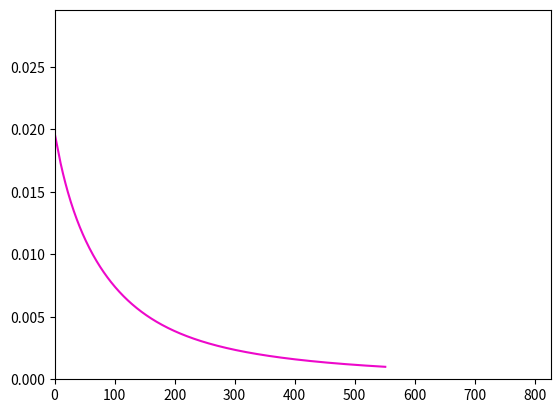

The script that saved this image:
from __future__ import print_function
import math
import random
import numpy as np
import matplotlib.pyplot as plt

"""
This file is part of the computer assignments for the course DD1418/DD2418 Language engineering at KTH.
[redacted]
"""

class BinaryLogisticRegression(object):
    """
    This class performs binary logistic regression using batch gradient descent
    or stochastic gradient descent
    """

    #  ------------- Hyperparameters ------------------ #

    LEARNING_RATE = 0.01  # The learning rate.
    CONVERGENCE_MARGIN = 0.001  # The convergence criterion.
    MAX_ITERATIONS = 100 # Maximal number of passes through the datapoints in stochastic gradient descent.
    MINIBATCH_SIZE = 1000 # Minibatch size (only for minibatch gradient descent)

    # ----------------------------------------------------------------------

    def __init__(self, x=None, y=None, theta=None):
        """
        Constructor. Imports the data and labels needed to build theta.

        @param x The input as a DATAPOINT*FEATURES array.
        @param y The labels as a DATAPOINT array.
        @param theta A ready-made model. (instead of x and y)
        """
        if not any([x, y, theta]) or all([x, y, theta]):
            raise Exception('You have to either give x and y or theta')

        if theta:
            self.FEATURES = len(theta)
            self.theta = theta

        elif x and y:
            # Number of datapoints.
            self.DATAPOINTS = len(x)

            # Number of features.
            self.FEATURES = len(x[0]) + 1

            # Encoding of the data points (as a DATAPOINTS x FEATURES size array).
            self.x = np.concatenate((np.ones((self.DATAPOINTS, 1)), np.array(x)), axis=1)

            # Correct labels for the datapoints.
            self.y = np.array(y)

            # The weights we want to learn in the training phase.
            self.theta = np.random.uniform(-1, 1, self.FEATURES)

            # The current gradient.
            self.gradient = np.zeros(self.FEATURES)

    # ----------------------------------------------------------------------

    def sigmoid(self, z):
        """
        The logistic function.
        """
        return 1.0 / ( 1 + np.exp(-z) )

    def conditional_prob(self, label, datapoint):
        """
        Computes the conditional probability P(label|datapoint)
        """

        # REPLACE THE COMMAND BELOW WITH YOUR CODE
        z = np.dot(self.theta, self.x[datapoint].T)
        prob = self.sigmoid(z)
        if label == 1:
            return prob
        else:
            return 1 - prob

    def compute_gradient_for_all(self):
        """
        Computes the gradient based on the entire dataset
        (used for batch gradient descent).
        """
        loss = self.sigmoid(np.dot(self.theta, self.x.T)) - self.y

        # Update the gradient
        for feature in range(self.FEATURES):
            self.gradient[feature] = self.x.T[feature].dot(loss.T) / self.DATAPOINTS

    def compute_gradient_minibatch(self, minibatch):
        """
        Computes the gradient based on a minibatch
        (used for minibatch gradient descent).
        """

        # YOUR CODE HERE

    def compute_gradient(self, datapoint):
        """
        Computes the gradient based on a single datapoint
        (used for stochastic gradient descent).
        """

        # YOUR CODE HERE

    def stochastic_fit(self):
        """
        Performs Stochastic Gradient Descent.
        """
        self.init_plot(self.FEATURES)

        # YOUR CODE HERE

    def minibatch_fit(self):
        """
        Performs Mini-batch Gradient Descent.
        """
        self.init_plot(self.FEATURES)

        # YOUR CODE HERE


    def fit(self):
        """
        Performs Batch Gradient Descent to optimize the theta parameters of the logistic regression model.
        """
        # Initialize plotting for visualization
        self.init_plot(self.FEATURES)

        # Tracking the number of iterations
        itr = 0

        # Main optimization loop
        while True:
            itr += 1  # Increment iteration counter

            # Compute the gradient using the entire dataset
            self.compute_gradient_for_all()

            # Update model parameters (theta) using the gradient
            for k in range(self.FEATURES):
                self.theta[k] -= self.LEARNING_RATE * self.gradient[k]

            # Output the progress every 10 iterations and the first iteration
            if itr == 1 or itr % 10 == 0:
                gradient_norm = np.sum(np.square(self.gradient))
                print(f"Iter: {itr}, Sum of square of Gradient: {gradient_norm:.6f}")
                self.update_plot(gradient_norm)

            # Check for convergence and terminate if the gradient is sufficiently small
            if gradient_norm < self.CONVERGENCE_MARGIN:
                print(
                    f"At termination, Iter: {itr}, Sum of Square of Gradient: {gradient_norm:.6f}"
                )
                break

            pass

    def classify_datapoints(self, test_data, test_labels):
        """
        Classifies datapoints
        """
        print('Model parameters:')

        print('  '.join('{:d}: {:.4f}'.format(k, self.theta[k]) for k in range(self.FEATURES)))

        self.DATAPOINTS = len(test_data)

        self.x = np.concatenate((np.ones((self.DATAPOINTS, 1)), np.array(test_data)), axis=1)
        self.y = np.array(test_labels)
        confusion = np.zeros((self.FEATURES, self.FEATURES))

        for d in range(self.DATAPOINTS):
            prob = self.conditional_prob(1, d)
            predicted = 1 if prob > .5 else 0
            confusion[predicted][self.y[d]] += 1

        print('                       Real class')
        print('                 ', end='')
        print(' '.join('{:>8d}'.format(i) for i in range(2)))
        for i in range(2):
            if i == 0:
                print('Predicted class: {:2d} '.format(i), end='')
            else:
                print('                 {:2d} '.format(i), end='')
            print(' '.join('{:>8.3f}'.format(confusion[i][j]) for j in range(2)))

    def print_result(self):
        print(' '.join(['{:.2f}'.format(x) for x in self.theta]))
        print(' '.join(['{:.2f}'.format(x) for x in self.gradient]))

    # ----------------------------------------------------------------------

    def update_plot(self, *args):
        """
        Handles the plotting
        """
        if self.i == []:
            self.i = [0]
        else:
            self.i.append(self.i[-1] + 1)

        for index, val in enumerate(args):
            self.val[index].append(val)
            self.lines[index].set_xdata(self.i)
            self.lines[index].set_ydata(self.val[index])

        self.axes.set_xlim(0, max(self.i) * 1.5)
        self.axes.set_ylim(0, max(max(self.val)) * 1.5)

        plt.draw()
        plt.pause(1e-20)

    def init_plot(self, num_axes):
        """
        num_axes is the number of variables that should be plotted.
        """
        self.i = []
        self.val = []
        plt.ion()
        self.axes = plt.gca()
        self.lines =[]

        for i in range(num_axes):
            self.val.append([])
            self.lines.append([])
            self.lines[i], = self.axes.plot([], self.val[0], '-', c=[random.random() for _ in range(3)], linewidth=1.5, markersize=4)

    # ----------------------------------------------------------------------


def main():
    """
    Tests the code on a toy example.
    """
    x = [
        [ 1,1 ], [ 0,0 ], [ 1,0 ], [ 0,0 ], [ 0,0 ], [ 0,0 ],
        [ 0,0 ], [ 0,0 ], [ 1,1 ], [ 0,0 ], [ 0,0 ], [ 1,0 ],
        [ 1,0 ], [ 0,0 ], [ 1,1 ], [ 0,0 ], [ 1,0 ], [ 0,0 ]
    ]

    #  Encoding of the correct classes for the training material
    y = [1, 1, 1, 0, 0, 0, 0, 0, 0, 0, 0, 1, 1, 0, 0, 0, 1, 0]
    b = BinaryLogisticRegression(x, y)
    b.fit()
    b.print_result()


if __name__ == '__main__':
    main()
